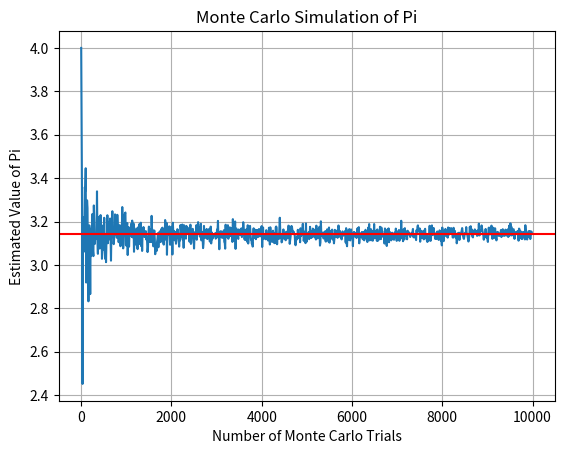

The script that saved this image: (Note: this script raises an exception after producing the figure.)
import numpy as np
import random
import math
import matplotlib
import matplotlib.pyplot as plt

def MCpi(n_trials):
    points_inside = 0
    for i in range(n_trials):
        x = random.random()
        y = random.random()

        distance = math.sqrt(x**2 + y**2)

        if distance < 1:
            points_inside += 1

    return 4*(float(points_inside)/n_trials)


def runExperiments(t_vector):
    pi_vals = []
    for i in t_vector:
        pi_vals.append(MCpi(i))

    return pi_vals



n_trials = 10000
t = np.arange(1, n_trials, 10)
s = runExperiments(t)


fig, ax = plt.subplots()
ax.plot(t, s)
plt.axhline(y=np.pi, color='r', linestyle='-')

ax.set(xlabel='Number of Monte Carlo Trials', ylabel='Estimated Value of Pi',
       title='Monte Carlo Simulation of Pi')
ax.grid()

fig.savefig("/Users/<user>/Documents/Python/test.png")
plt.show()
